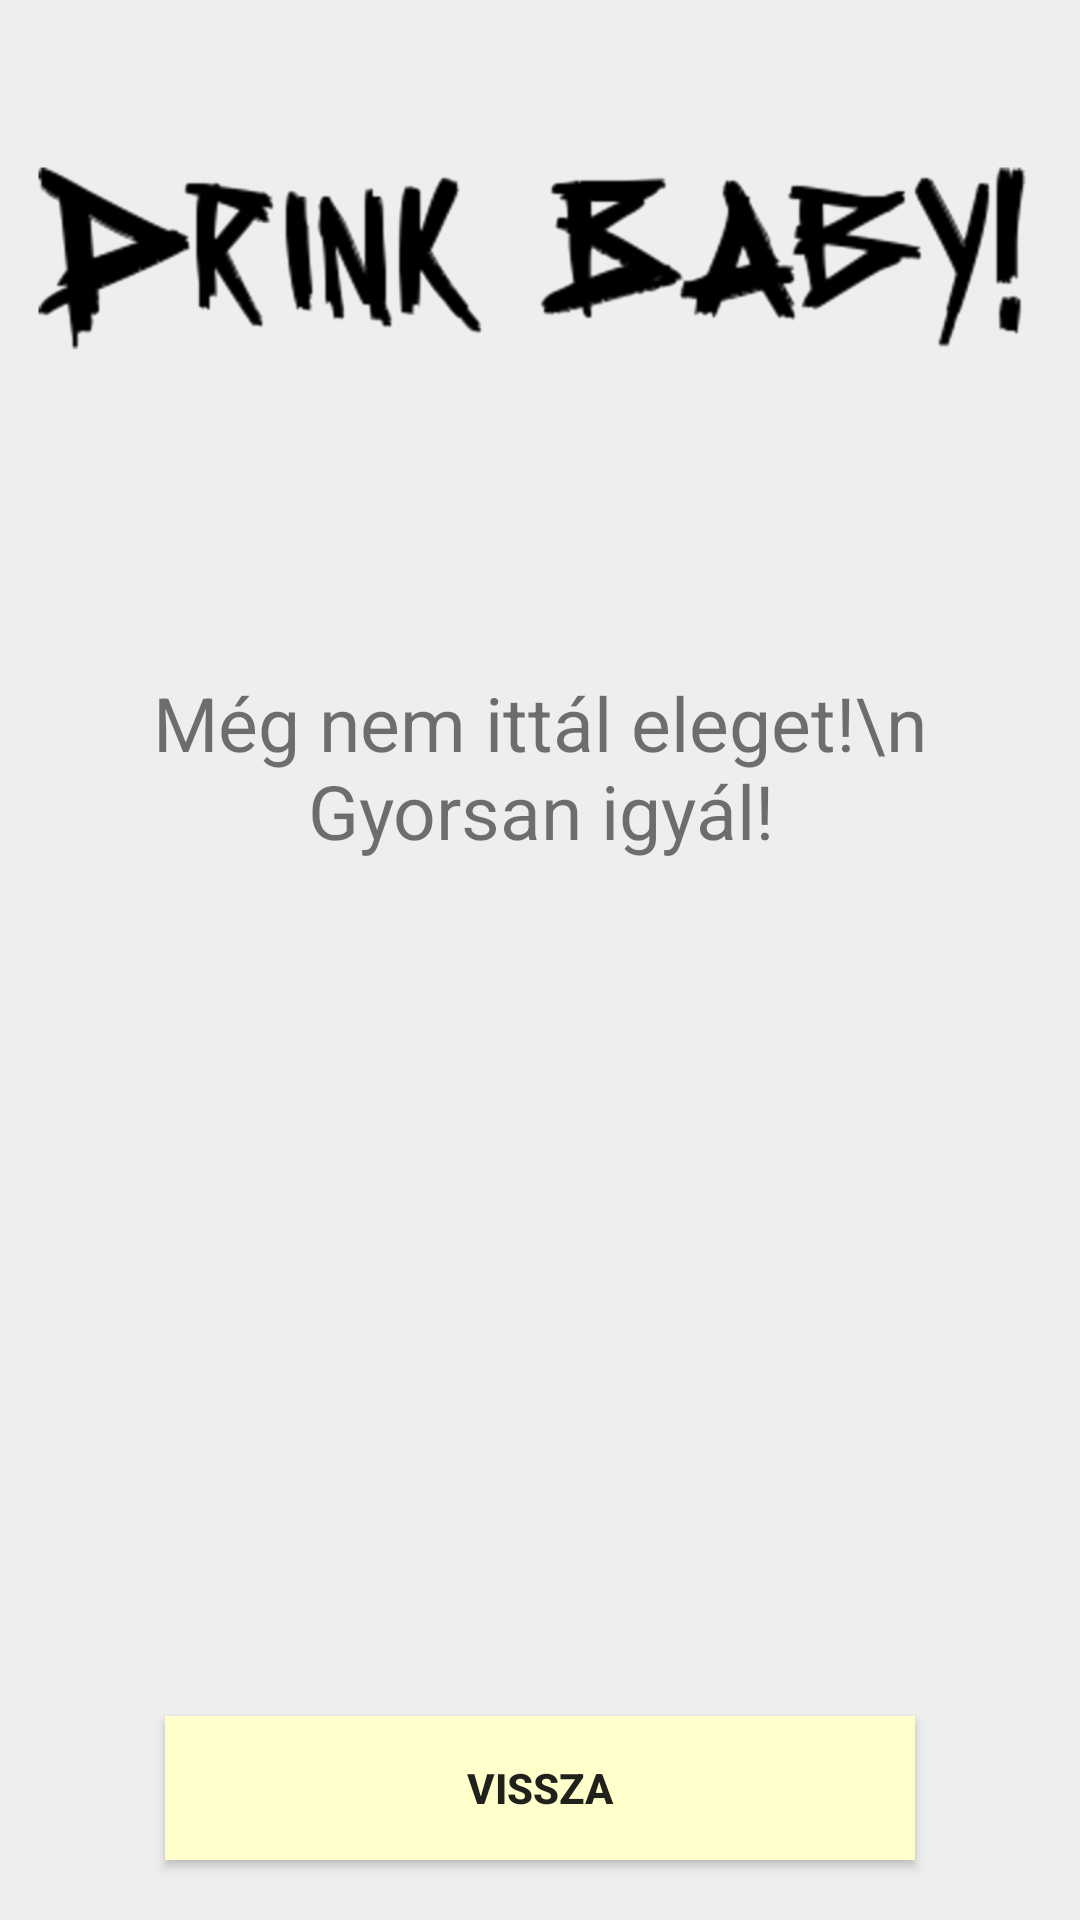

Here is an Android app screen rendered from its layout file. Give the layout XML and the strings, colors and styles it references.
<!-- AndroidManifest.xml: application theme AppTheme -->
<!-- res/layout/activity_message.xml -->
<?xml version="1.0" encoding="utf-8"?>
<RelativeLayout xmlns:android="http://schemas.android.com/apk/res/android"
    xmlns:tools="http://schemas.android.com/tools"
    android:layout_width="match_parent"
    android:layout_height="match_parent"
    android:paddingBottom="@dimen/activity_vertical_margin"
    android:paddingLeft="@dimen/activity_horizontal_margin"
    android:paddingRight="@dimen/activity_horizontal_margin"
    android:paddingTop="@dimen/activity_vertical_margin"
    tools:context="com.example.balintbalina.myapplication.MainActivity"
    style="@style/LayoutStyle">

    <ImageView
        android:layout_width="match_parent"
        android:layout_height="wrap_content"
        android:id="@+id/titleView"
        android:layout_alignParentTop="true"
        android:layout_centerHorizontal="true"
        android:src="@drawable/titleimage" />

    <TextView
        android:id="@+id/messageLabel"
        android:layout_width="match_parent"
        android:layout_height="wrap_content"
        android:layout_below="@id/titleView"
        android:layout_marginTop="50dp"
        android:layout_marginLeft="20dp"
        android:layout_marginRight="20dp"
        android:text="Még nem ittál eleget!\n Gyorsan igyál!"
        android:gravity="center"
        android:textSize="25sp"/>

    <Button
        style="@style/ButtonStyle"
        android:layout_width="250dp"
        android:layout_height="wrap_content"
        android:layout_alignParentBottom="true"
        android:layout_marginBottom="20dp"
        android:text="Vissza"
        android:id="@+id/backButton"
        android:layout_centerHorizontal="true"
        android:onClick="BackClick" />
</RelativeLayout>
<!-- resources referenced by this layout -->
<resources>
  <!-- drawable titleimage: png bitmap (drawable, 64351 bytes) -->
  <style name="ButtonStyle">
          <item name="android:layout_marginTop">5dp</item>
          <item name="android:background">@color/colorPrimary</item>
          <item name="android:textStyle">bold</item>
      </style>
  <style name="LayoutStyle">
          <item name="android:background">#EEE</item>
      </style>
  <style name="AppTheme" parent="Theme.AppCompat.Light">
          
          <item name="colorPrimary">@color/colorPrimary</item>
          <item name="colorPrimaryDark">@color/colorPrimaryDark</item>
          <item name="colorAccent">@color/colorAccent</item>
      </style>
  <color name="colorPrimary">#FFFFCC</color>
  <color name="colorPrimaryDark">#202020</color>
  <color name="colorAccent">#202020</color>
</resources>
